The GitHub repository n21twn/Vision_Eindopdracht contains a labelled image folder "object_crops_split_3" with 13 categories: ace, eight, five, four, jack, king, nine, queen, seven, six, ten, three, two. Examples follow, each with its label.

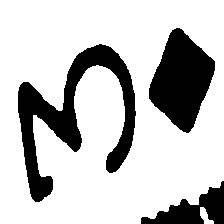
Label: three

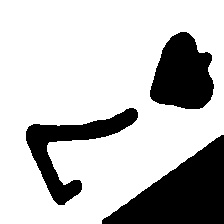
Label: seven

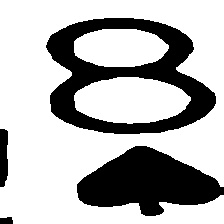
Label: eight

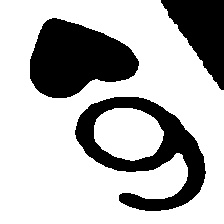
Label: six

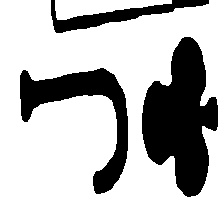
Label: jack

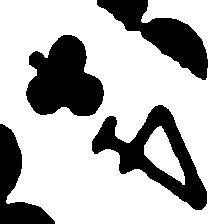
Label: four
